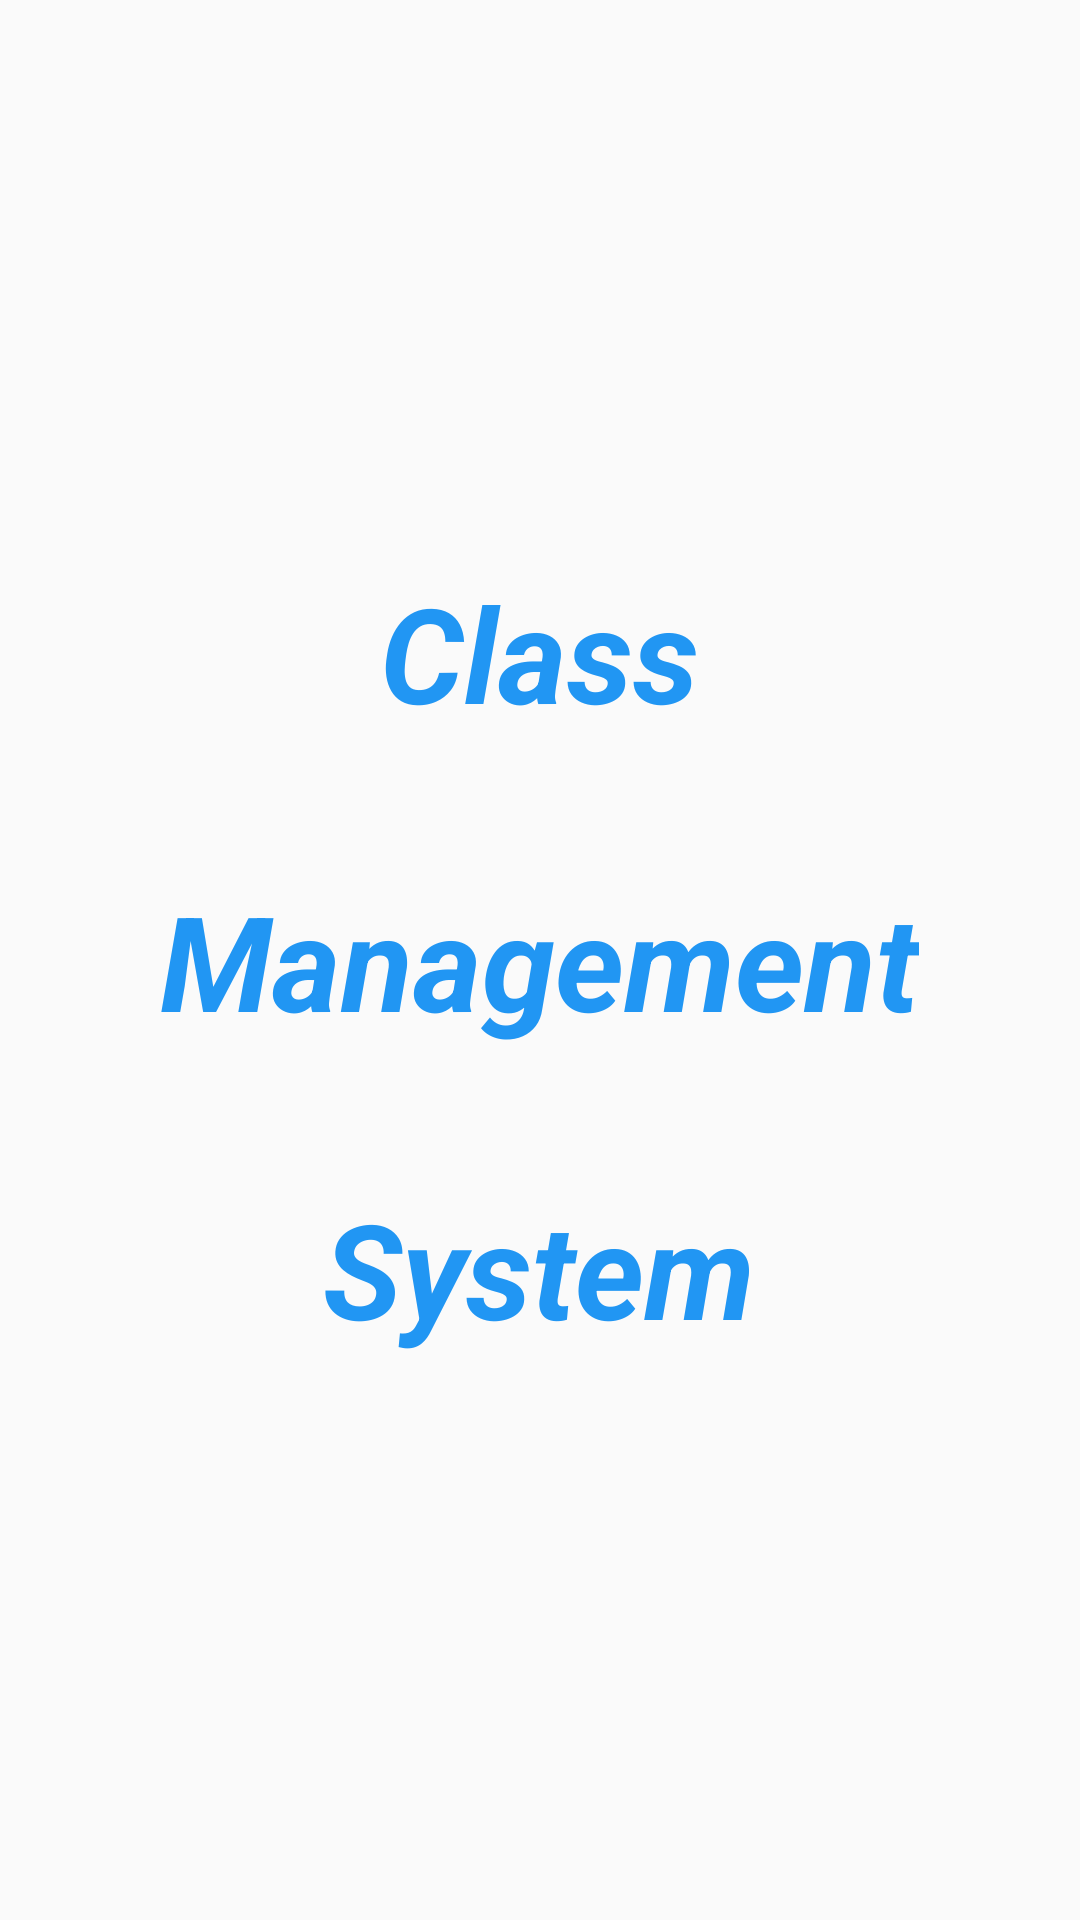

The Android layout XML behind this screen, and the referenced resources:
<!-- AndroidManifest.xml: application theme AppTheme -->
<!-- res/layout/content_home_screen.xml -->
<?xml version="1.0" encoding="utf-8"?>
<RelativeLayout xmlns:android="http://schemas.android.com/apk/res/android"

    xmlns:tools="http://schemas.android.com/tools"
    android:layout_width="match_parent"
    android:layout_height="match_parent"
    tools:context="jp.blogspot.jusoncode.adverbialtwo.HomeScreen"
    tools:showIn="@layout/app_bar_home_screen">

    <TextView
        android:layout_width="wrap_content"
        android:layout_height="wrap_content"
        android:text="@string/contentHomeText"
        android:textColor="@color/colorPrimary"
        android:layout_margin="10dp"
        android:layout_centerInParent="true"
        android:textSize="44dp"
        android:textStyle="bold|italic"
        android:textAlignment="center"
        android:id="@+id/content_home_text"/>

</RelativeLayout>
<!-- res/layout/app_bar_home_screen.xml (included above) -->
<?xml version="1.0" encoding="utf-8"?>
<android.support.design.widget.CoordinatorLayout xmlns:android="http://schemas.android.com/apk/res/android"
    xmlns:app="http://schemas.android.com/apk/res-auto"
    xmlns:tools="http://schemas.android.com/tools"
    android:layout_width="match_parent"
    android:layout_height="match_parent"
    android:fitsSystemWindows="true"
    tools:context="jp.blogspot.jusoncode.adverbialtwo.HomeScreen">

    <android.support.design.widget.AppBarLayout
        android:layout_width="match_parent"
        android:layout_height="wrap_content"
        android:theme="@style/AppTheme.AppBarOverlay">

        <android.support.v7.widget.Toolbar
            android:id="@+id/toolbar"
            android:layout_width="match_parent"
            android:layout_height="?attr/actionBarSize"
            android:background="?attr/colorPrimary"
            app:popupTheme="@style/AppTheme.PopupOverlay" />

    </android.support.design.widget.AppBarLayout>


    <FrameLayout
        android:id="@+id/here"
        android:layout_marginTop="50dp"
        android:layout_width="match_parent"
        android:layout_height="match_parent">

    </FrameLayout>

    <android.support.design.widget.FloatingActionButton
        android:id="@+id/fab"
        android:layout_width="wrap_content"
        android:layout_height="wrap_content"
        android:layout_gravity="bottom|end"
        android:layout_margin="@dimen/fab_margin"
        android:elevation="20dp"
        android:src="@drawable/information"


        />

</android.support.design.widget.CoordinatorLayout>
<!-- resources referenced by this layout -->
<resources>
  <color name="colorPrimary">#2196F3</color>
  <!-- drawable information: png bitmap (drawable-v21, 1724 bytes) -->
  <string name="contentHomeText">Class\n\nManagement\n\nSystem</string>
  <style name="AppTheme.AppBarOverlay" parent="ThemeOverlay.AppCompat.Dark.ActionBar" />
  <style name="AppTheme.PopupOverlay" parent="ThemeOverlay.AppCompat.Light" />
  <style name="AppTheme" parent="Theme.AppCompat.Light.DarkActionBar">
          
          <item name="colorPrimary">@color/colorPrimary</item>
          <item name="colorPrimaryDark">@color/colorPrimaryDark</item>
          <item name="colorAccent">@color/colorAccent</item>
          <item name="android:textSize">16dp</item>
      </style>
  <color name="colorPrimaryDark">#1976D2</color>
  <color name="colorAccent">#FF80AB</color>
</resources>
